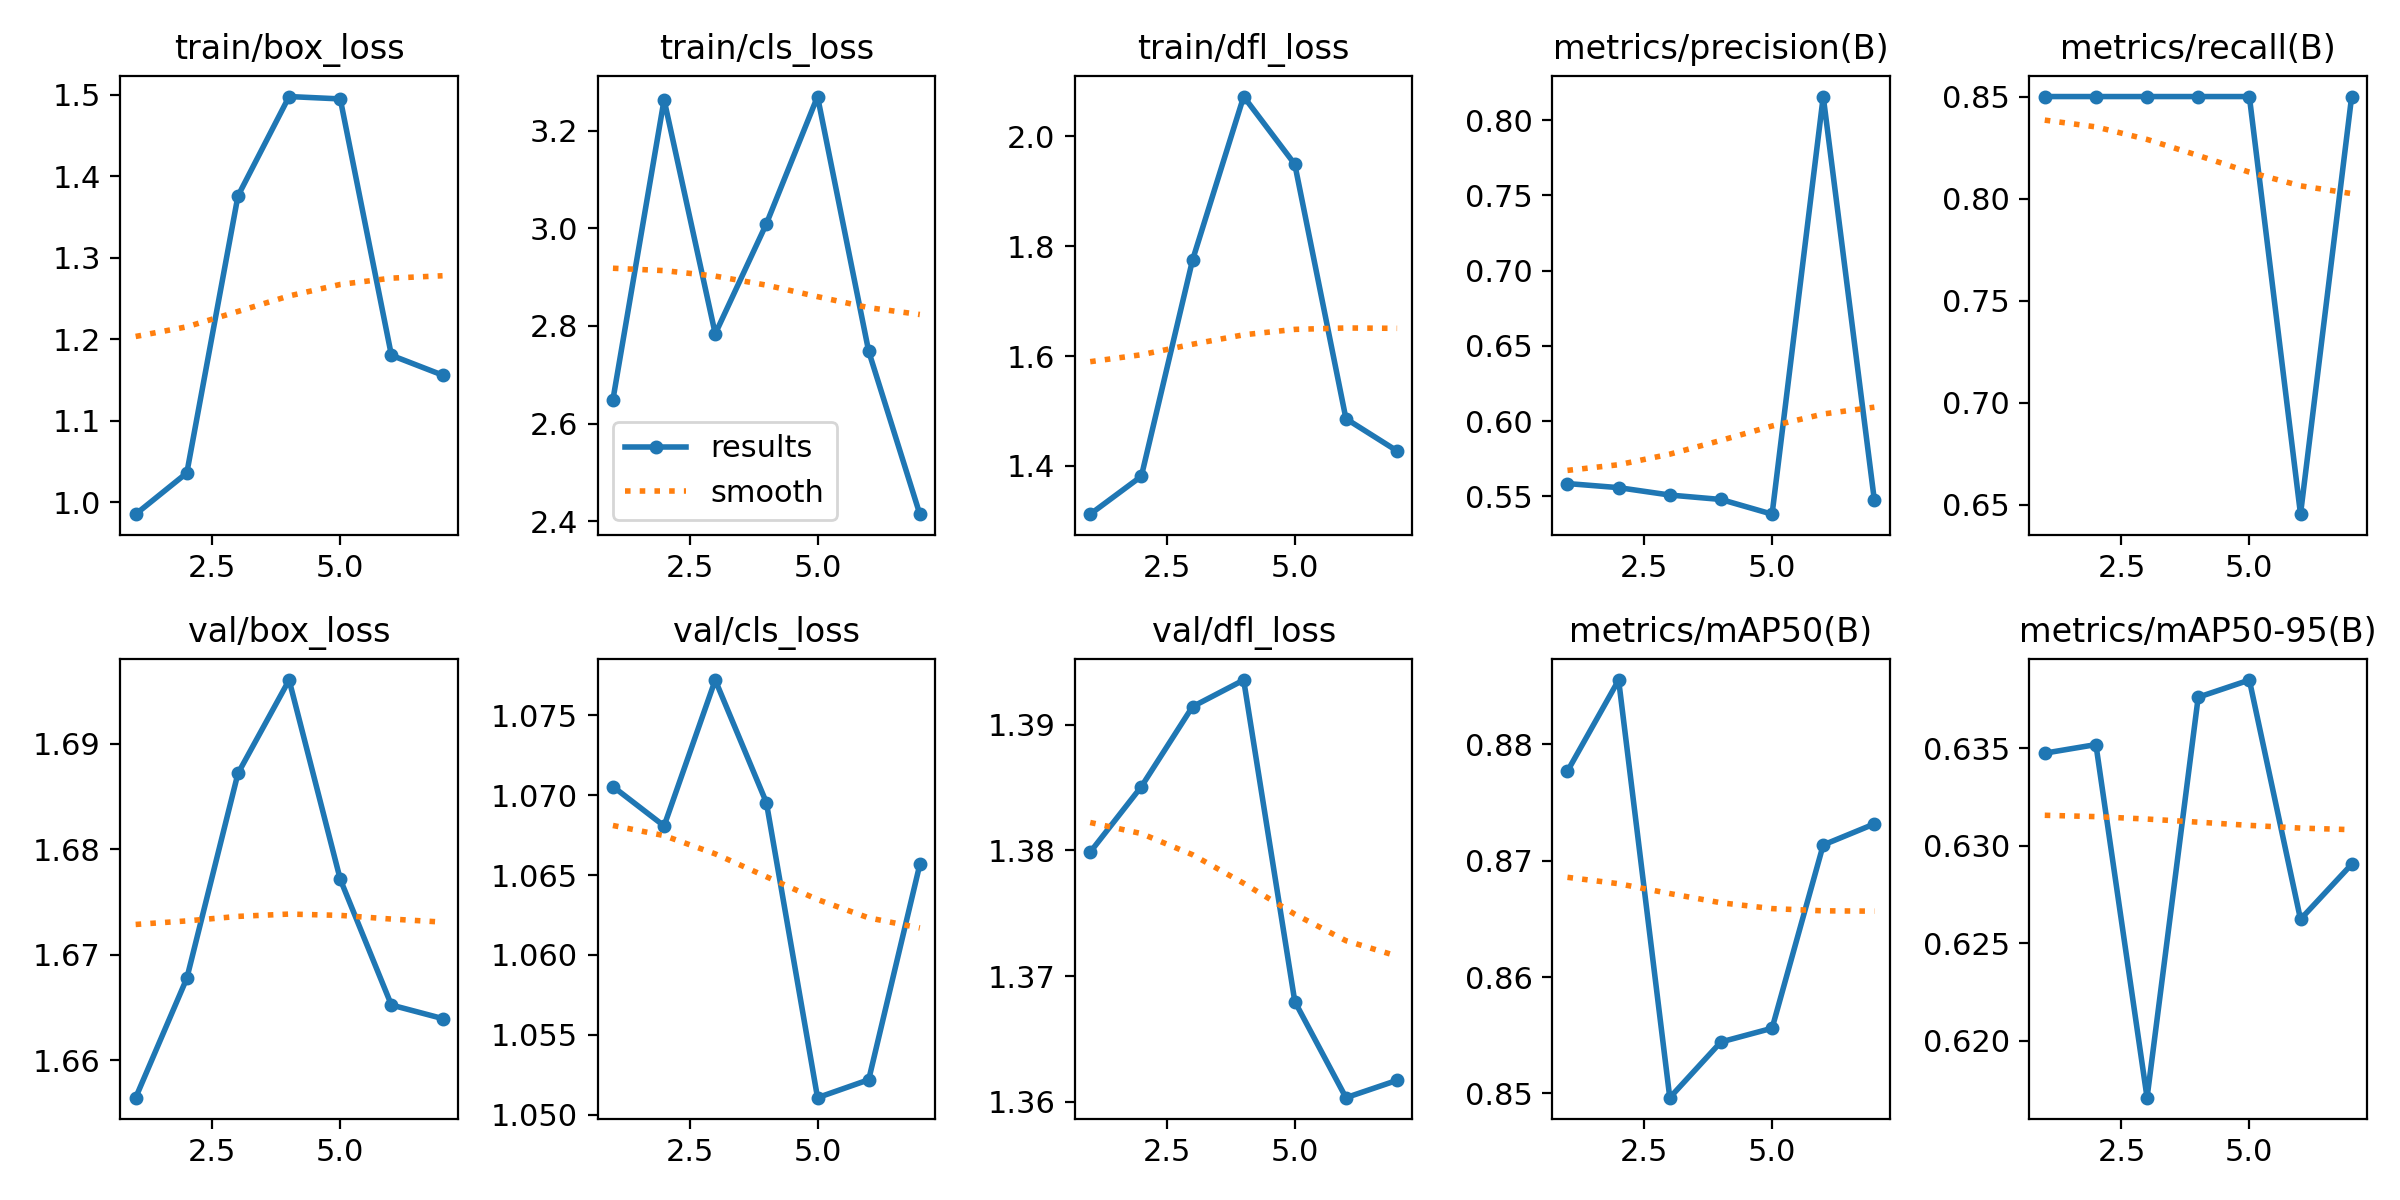

The table this chart was drawn from, first rows:
epoch, time, train/box_loss, train/cls_loss, train/dfl_loss, metrics/precision(B), metrics/recall(B), metrics/mAP50(B), metrics/mAP50-95(B), val/box_loss, val/cls_loss, val/dfl_loss, lr/pg0, lr/pg1, lr/pg2
1, 2.546, 0.9853, 2.649, 1.312, 0.5586, 0.85, 0.8777, 0.6348, 1.656, 1.071, 1.38, 0, 0, 0
2, 4.944, 1.036, 3.263, 1.381, 0.5559, 0.85, 0.8855, 0.6352, 1.668, 1.068, 1.385, 1.0217e-06, 1.0217e-06, 1.0217e-06
3, 8.749, 1.376, 2.784, 1.775, 0.551, 0.85, 0.8496, 0.6171, 1.687, 1.077, 1.391, 1.7068e-06, 1.7068e-06, 1.7068e-06
4, 12.34, 1.498, 3.009, 2.073, 0.548, 0.85, 0.8544, 0.6376, 1.696, 1.07, 1.394, 2.0553e-06, 2.0553e-06, 2.0553e-06
5, 16.14, 1.495, 3.27, 1.949, 0.5383, 0.85, 0.8556, 0.6385, 1.677, 1.051, 1.368, 2.0672e-06, 2.0672e-06, 2.0672e-06
6, 19.79, 1.18, 2.748, 1.486, 0.8156, 0.6455, 0.8714, 0.6262, 1.665, 1.052, 1.36, 1.7425e-06, 1.7425e-06, 1.7425e-06
7, 23.45, 1.156, 2.414, 1.427, 0.5474, 0.85, 0.8732, 0.629, 1.664, 1.066, 1.362, 1.0812e-06, 1.0812e-06, 1.0812e-06
